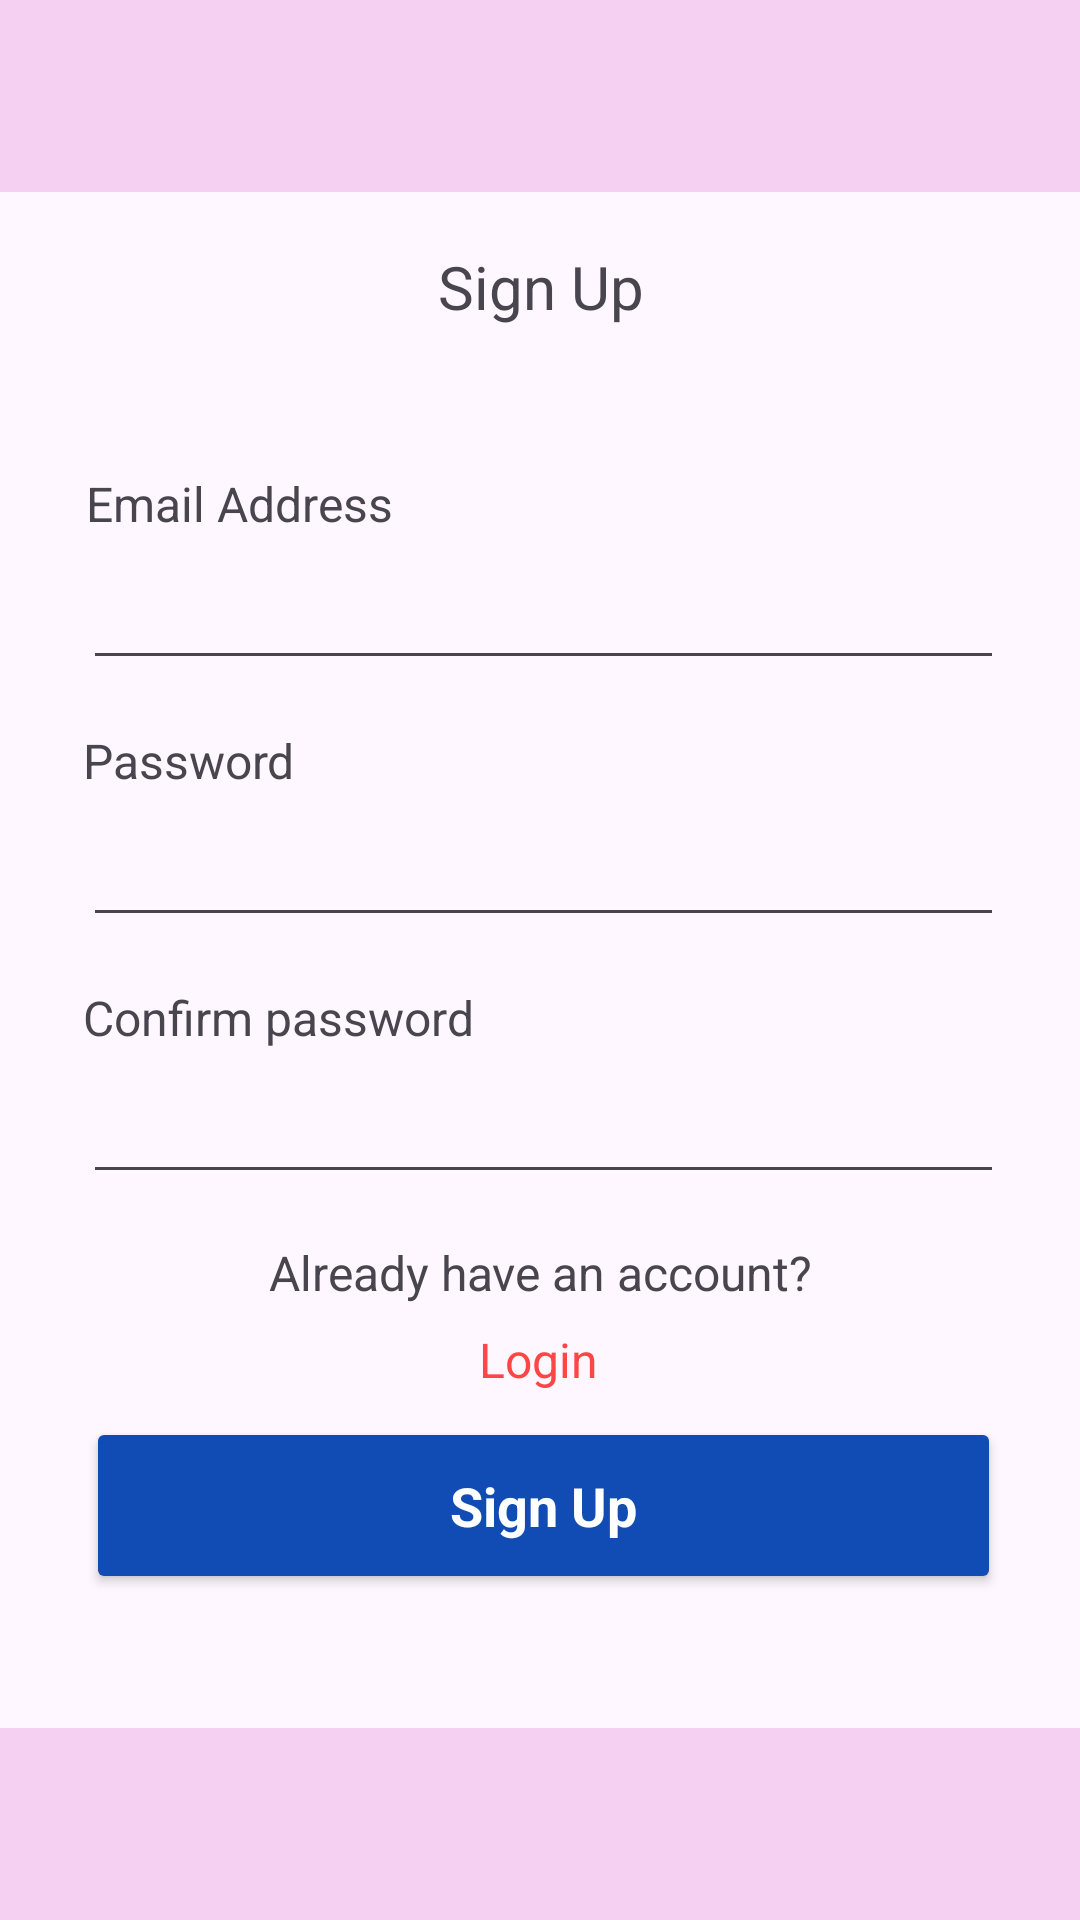

Layout XML and referenced resources for this Android screen:
<!-- AndroidManifest.xml: application theme Theme.MedicineReminderProject -->
<!-- res/layout/activity_signup.xml -->
<?xml version="1.0" encoding="utf-8"?>
<androidx.constraintlayout.widget.ConstraintLayout xmlns:android="http://schemas.android.com/apk/res/android"
    xmlns:app="http://schemas.android.com/apk/res-auto"
    xmlns:tools="http://schemas.android.com/tools"
    android:id="@+id/main"
    android:layout_width="match_parent"
    android:layout_height="match_parent"
    tools:context=".SignupPage">


    <FrameLayout
        android:id="@+id/frameLayout"
        android:layout_width="match_parent"
        android:layout_height="100dp"
        app:layout_constraintEnd_toEndOf="parent"
        app:layout_constraintStart_toStartOf="parent"
        app:layout_constraintTop_toTopOf="parent">


        <com.google.android.material.appbar.MaterialToolbar
            android:id="@+id/topContainer"
            android:layout_width="match_parent"
            android:layout_height="wrap_content"
            android:background="#F6D0F2"
            android:minHeight="?attr/actionBarSize"
            android:theme="?attr/actionBarTheme" />
    </FrameLayout>


    <androidx.constraintlayout.widget.ConstraintLayout
        android:layout_width="351dp"
        android:layout_height="500dp"
        android:layout_marginTop="20dp"
        android:layout_marginBottom="128dp"
        app:layout_constraintBottom_toBottomOf="parent"
        app:layout_constraintEnd_toEndOf="parent"
        app:layout_constraintStart_toStartOf="parent"
        app:layout_constraintTop_toBottomOf="@+id/frameLayout">


        <TextView
            android:id="@+id/loginTitle"
            android:layout_width="wrap_content"
            android:layout_height="wrap_content"
            android:layout_gravity="center_horizontal"
            android:layout_marginTop="16dp"
            android:text="Sign Up"
            android:textAlignment="center"
            android:textSize="20dp"
            app:layout_constraintEnd_toEndOf="parent"
            app:layout_constraintStart_toStartOf="parent"
            app:layout_constraintTop_toTopOf="parent" />


        <TextView
            android:id="@+id/emailText"
            android:layout_width="wrap_content"
            android:layout_height="wrap_content"
            android:layout_marginStart="24dp"
            android:layout_marginTop="48dp"
            android:text="Email Address"
            android:textSize="16sp"
            app:layout_constraintStart_toStartOf="parent"
            app:layout_constraintTop_toBottomOf="@+id/loginTitle" />


        <EditText
            android:id="@+id/editTextEmailAddress"
            android:layout_width="307dp"
            android:layout_height="40dp"
            android:layout_gravity="center_horizontal"
            android:layout_marginTop="8dp"
            android:ems="10"
            android:inputType="textEmailAddress"
            app:layout_constraintEnd_toEndOf="parent"
            app:layout_constraintHorizontal_bias="0.522"
            app:layout_constraintStart_toStartOf="parent"
            app:layout_constraintTop_toBottomOf="@+id/emailText" />


        <TextView
            android:id="@+id/passwordText"
            android:layout_width="wrap_content"
            android:layout_height="wrap_content"
            android:layout_marginTop="16dp"
            android:text="Password"
            android:textSize="16sp"
            app:layout_constraintStart_toStartOf="@+id/editTextEmailAddress"
            app:layout_constraintTop_toBottomOf="@+id/editTextEmailAddress" />


        <TextView
            android:id="@+id/confirmText"
            android:layout_width="wrap_content"
            android:layout_height="wrap_content"
            android:layout_marginTop="16dp"
            android:text="Confirm password"
            android:textSize="16sp"
            app:layout_constraintStart_toStartOf="@+id/editTextPassword"
            app:layout_constraintTop_toBottomOf="@+id/editTextPassword" />


        <Button
            android:id="@+id/signUpButton"

            android:layout_width="305dp"
            android:layout_height="59dp"
            android:layout_marginTop="160dp"
            android:backgroundTint="#104cb4"
            android:fontFamily="sans-serif"
            android:text="Sign Up"
            android:textAllCaps="false"
            android:textColor="#FFFFFF"
            android:textSize="18sp"
            android:textStyle="bold"
            android:typeface="normal"
            app:layout_constraintEnd_toEndOf="parent"
            app:layout_constraintHorizontal_bias="0.521"
            app:layout_constraintStart_toStartOf="parent"
            app:layout_constraintTop_toBottomOf="@+id/editTextPassword" />

        <TextView
            android:id="@+id/yesAccountText"
            android:layout_width="wrap_content"
            android:layout_height="wrap_content"
            android:layout_gravity="center_horizontal"
            android:text="Already have an account?"
            android:textSize="16sp"
            app:layout_constraintBottom_toTopOf="@+id/signUpButton"
            app:layout_constraintEnd_toEndOf="@+id/tvErrorConfirmPassword"
            app:layout_constraintHorizontal_bias="0.57"
            app:layout_constraintStart_toStartOf="parent"
            app:layout_constraintTop_toBottomOf="@+id/editTextTextPasswordConfirm"
            app:layout_constraintVertical_bias="0.288" />

        <TextView
            android:id="@+id/LoginTextButton"
            android:layout_width="wrap_content"
            android:layout_height="wrap_content"
            android:clickable="true"
            android:text="Login"
            android:textColor="#FF4545"
            android:textSize="16sp"
            app:layout_constraintBottom_toTopOf="@+id/signUpButton"
            app:layout_constraintEnd_toEndOf="parent"
            app:layout_constraintHorizontal_bias="0.498"
            app:layout_constraintStart_toStartOf="parent"
            app:layout_constraintTop_toBottomOf="@+id/yesAccountText"
            app:layout_constraintVertical_bias="0.466" />

        <TextView
            android:id="@+id/tvErrorEmail"
            android:layout_width="wrap_content"
            android:layout_height="wrap_content"
            android:layout_marginEnd="4dp"
            android:text=""
            android:textColor="#FF0000"
            android:textSize="14sp"
            app:layout_constraintEnd_toEndOf="@+id/editTextEmailAddress"
            app:layout_constraintTop_toTopOf="@+id/emailText" />


        <TextView
            android:id="@+id/tvErrorPassword"
            android:layout_width="wrap_content"
            android:layout_height="wrap_content"
            android:text=""
            android:textColor="#FF0000"
            android:textSize="14sp"
            app:layout_constraintEnd_toEndOf="@+id/editTextPassword"
            app:layout_constraintTop_toTopOf="@+id/passwordText" />


        <TextView
            android:id="@+id/tvErrorConfirmPassword"
            android:layout_width="wrap_content"
            android:layout_height="wrap_content"
            android:text=""
            android:textColor="#FF0000"
            android:textSize="14sp"
            app:layout_constraintEnd_toEndOf="@+id/editTextTextPasswordConfirm"
            app:layout_constraintTop_toTopOf="@+id/confirmText" />


        <EditText
            android:id="@+id/editTextPassword"
            android:layout_width="307dp"
            android:layout_height="40dp"
            android:layout_marginTop="8dp"
            android:ems="10"
            android:inputType="textPassword"
            app:layout_constraintStart_toStartOf="@+id/passwordText"
            app:layout_constraintTop_toBottomOf="@+id/passwordText" />


        <EditText
            android:id="@+id/editTextTextPasswordConfirm"
            android:layout_width="307dp"
            android:layout_height="40dp"
            android:layout_marginTop="8dp"
            android:ems="10"
            android:inputType="textPassword"
            app:layout_constraintStart_toStartOf="@+id/confirmText"
            app:layout_constraintTop_toBottomOf="@+id/confirmText" />


    </androidx.constraintlayout.widget.ConstraintLayout>


    <FrameLayout
        android:id="@+id/bottomLayout"
        android:layout_width="match_parent"
        android:layout_height="100dp"
        app:layout_constraintBottom_toBottomOf="parent"
        app:layout_constraintEnd_toEndOf="parent"
        app:layout_constraintStart_toStartOf="parent">


        <com.google.android.material.appbar.MaterialToolbar
            android:id="@+id/bottomContainer"
            android:layout_width="match_parent"
            android:layout_height="wrap_content"
            android:layout_gravity="bottom"
            android:background="#F6D0F2"
            android:minHeight="?attr/actionBarSize"
            android:theme="?attr/actionBarTheme" />
    </FrameLayout>


</androidx.constraintlayout.widget.ConstraintLayout>
<!-- resources referenced by this layout -->
<resources>
  <style name="Theme.MedicineReminderProject" parent="Base.Theme.MedicineReminderProject" />
  <style name="Base.Theme.MedicineReminderProject" parent="Theme.Material3.DayNight.NoActionBar">
          <item name="android:windowIsTranslucent">true</item>
          
          
      </style>
</resources>
